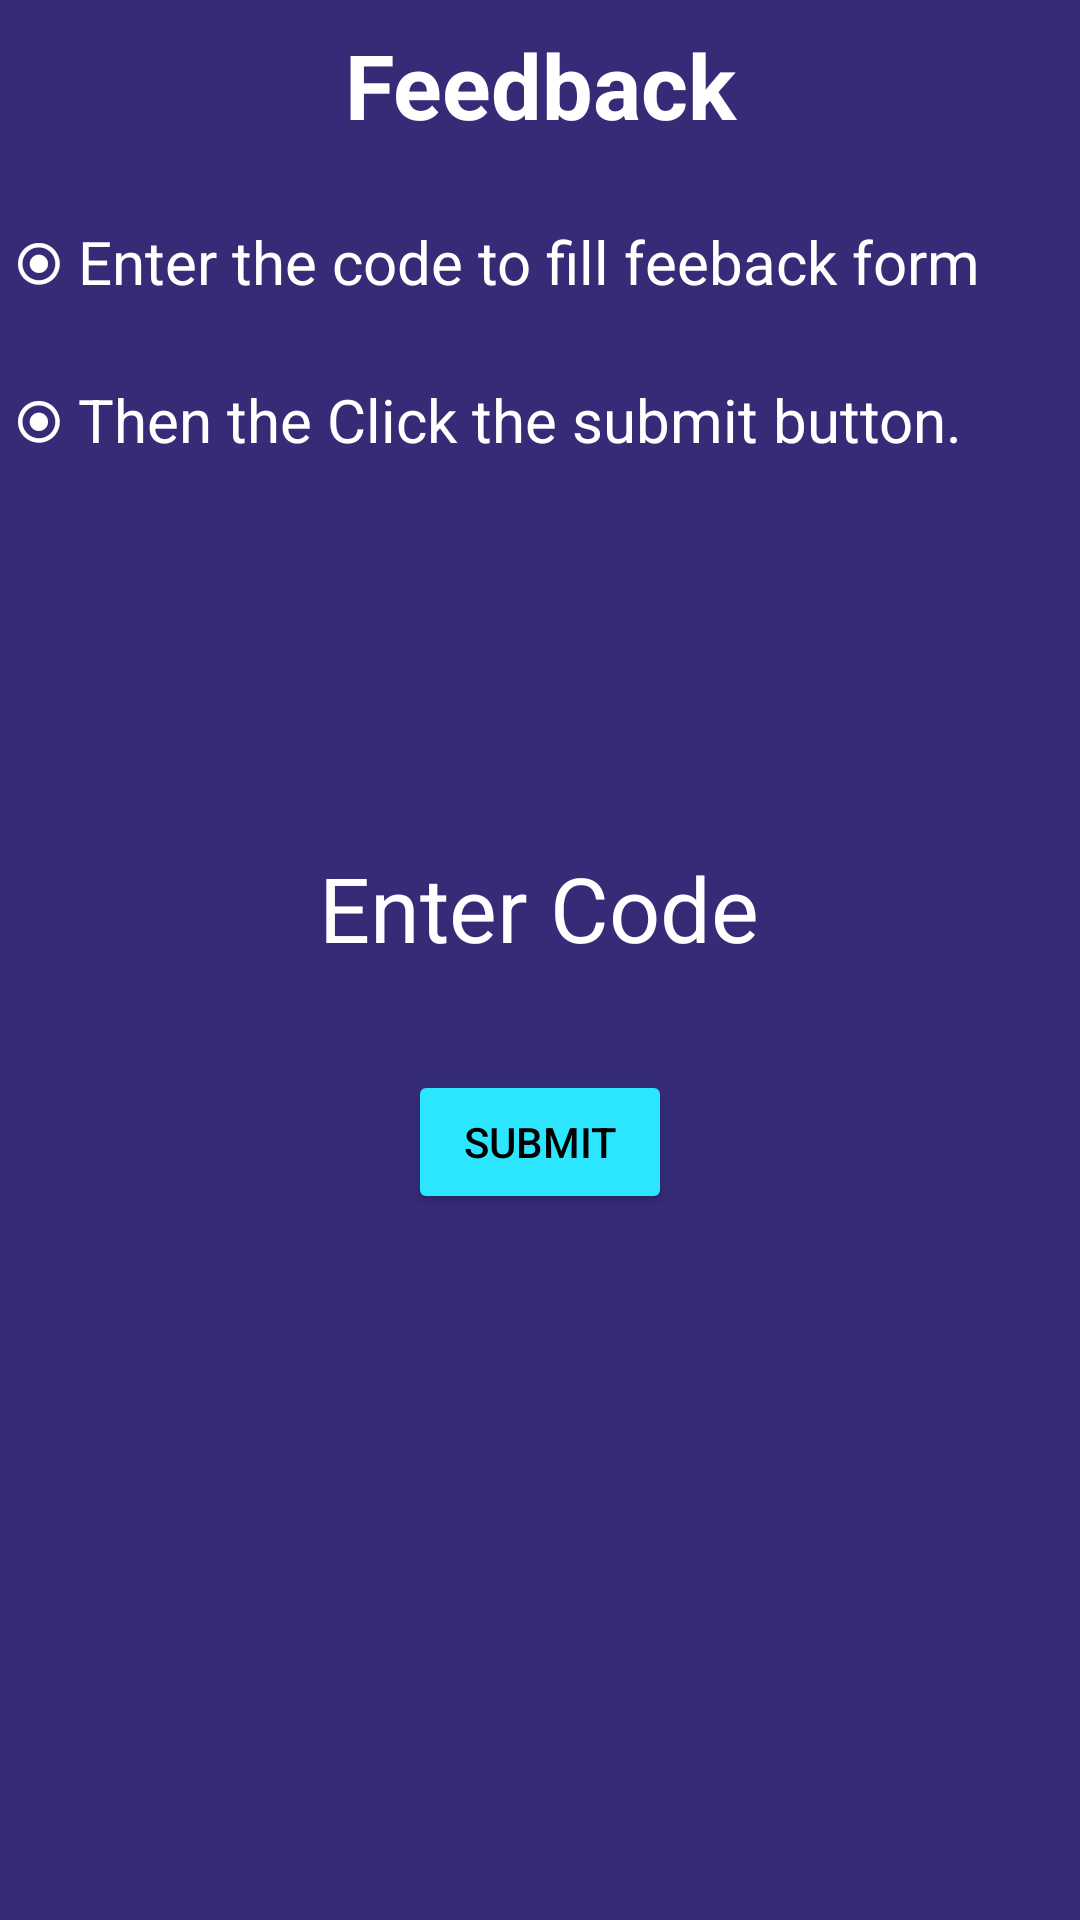

Here is an Android app screen rendered from its layout file. Give the layout XML and the strings, colors and styles it references.
<!-- AndroidManifest.xml: application theme Theme.Project -->
<!-- res/layout/activity_student_feedback.xml -->
<?xml version="1.0" encoding="utf-8"?>
<LinearLayout xmlns:android="http://schemas.android.com/apk/res/android"
    xmlns:app="http://schemas.android.com/apk/res-auto"
    xmlns:tools="http://schemas.android.com/tools"
    android:layout_width="match_parent"
    android:layout_height="match_parent"
    tools:context=".StudentFeedback"
    android:orientation="vertical"
    android:background="@color/purplish">

    <TextView
        android:id="@+id/text_exam"
        android:layout_width="match_parent"
        android:layout_height="wrap_content"
        android:layout_marginStart="8dp"
        android:layout_marginTop="8dp"
        android:layout_marginEnd="8dp"
        android:textAlignment="center"
        android:textStyle="bold"
        android:textColor="@color/white"
        android:text="Feedback"
        android:textSize="30sp"
        android:layout_gravity="center_horizontal" />
    <TextView
        android:layout_width="match_parent"
        android:layout_height="wrap_content"
        android:padding="5dp"
        android:text="⦿ Enter the code to fill feeback form"
        android:textColor="@color/white"
        android:textSize="20dp"
        tools:layout_editor_absoluteX="1dp"
        tools:layout_editor_absoluteY="103dp"
        android:layout_marginTop="20dp"
        />


    <TextView
        android:layout_width="match_parent"
        android:layout_height="wrap_content"
        android:layout_marginTop="15dp"
        android:padding="5dp"
        android:text="⦿ Then the Click the submit button."
        android:textColor="@color/white"
        android:textSize="20dp" />

    <EditText
        android:id="@+id/e1"
        android:layout_width="237dp"
        android:layout_height="48dp"
        android:layout_gravity="center_horizontal"
        android:background="@drawable/rounded_border"
        android:hint="Enter Code"
        android:textAlignment="center"
        android:textColorHint="@color/white"
        android:textSize="30dp"
        android:layout_marginTop="120dp"
        app:layout_constraintBottom_toTopOf="@+id/code_btn"
        app:layout_constraintEnd_toEndOf="parent"
        app:layout_constraintHorizontal_bias="0.0"
        app:layout_constraintStart_toStartOf="parent"
        app:layout_constraintTop_toTopOf="parent"
        app:layout_constraintVertical_bias="0.75"
        tools:ignore="MissingConstraints"
        android:textColor="@color/white"
        />

    <Button
        android:id="@+id/code_btn"
        android:layout_width="wrap_content"
        android:layout_height="wrap_content"
        android:layout_marginBottom="192dp"
        android:text="submit"
        app:layout_constraintBottom_toBottomOf="parent"
        app:layout_constraintEnd_toEndOf="parent"
        app:layout_constraintHorizontal_bias="0.498"
        app:layout_constraintStart_toStartOf="parent"
        tools:ignore="MissingConstraints"
        android:backgroundTint="@color/aqua"
        android:textColor="@color/black"
        android:layout_gravity="center"
        android:layout_marginTop="30dp"
        />

</LinearLayout>
<!-- resources referenced by this layout -->
<resources>
  <color name="aqua">#2CE6FF</color>
  <color name="black">#FF000000</color>
  <color name="purplish">#352B77</color>
  <color name="white">#FFFFFFFF</color>
  <style name="Theme.Project" parent="Theme.MaterialComponents.DayNight.NoActionBar">
          
          <item name="colorPrimary">@color/purple_500</item>
          <item name="colorPrimaryVariant">@color/purple_700</item>
          <item name="colorOnPrimary">@color/white</item>
          
          <item name="colorSecondary">@color/teal_200</item>
          <item name="colorSecondaryVariant">@color/teal_700</item>
          <item name="colorOnSecondary">@color/black</item>
          
          <item name="android:statusBarColor" tools:targetApi="l">?attr/colorPrimaryVariant</item>
          
      </style>
  <color name="purple_500">#FF6200EE</color>
  <color name="purple_700">#FF3700B3</color>
  <color name="teal_200">#FF03DAC5</color>
  <color name="teal_700">#FF018786</color>
</resources>
